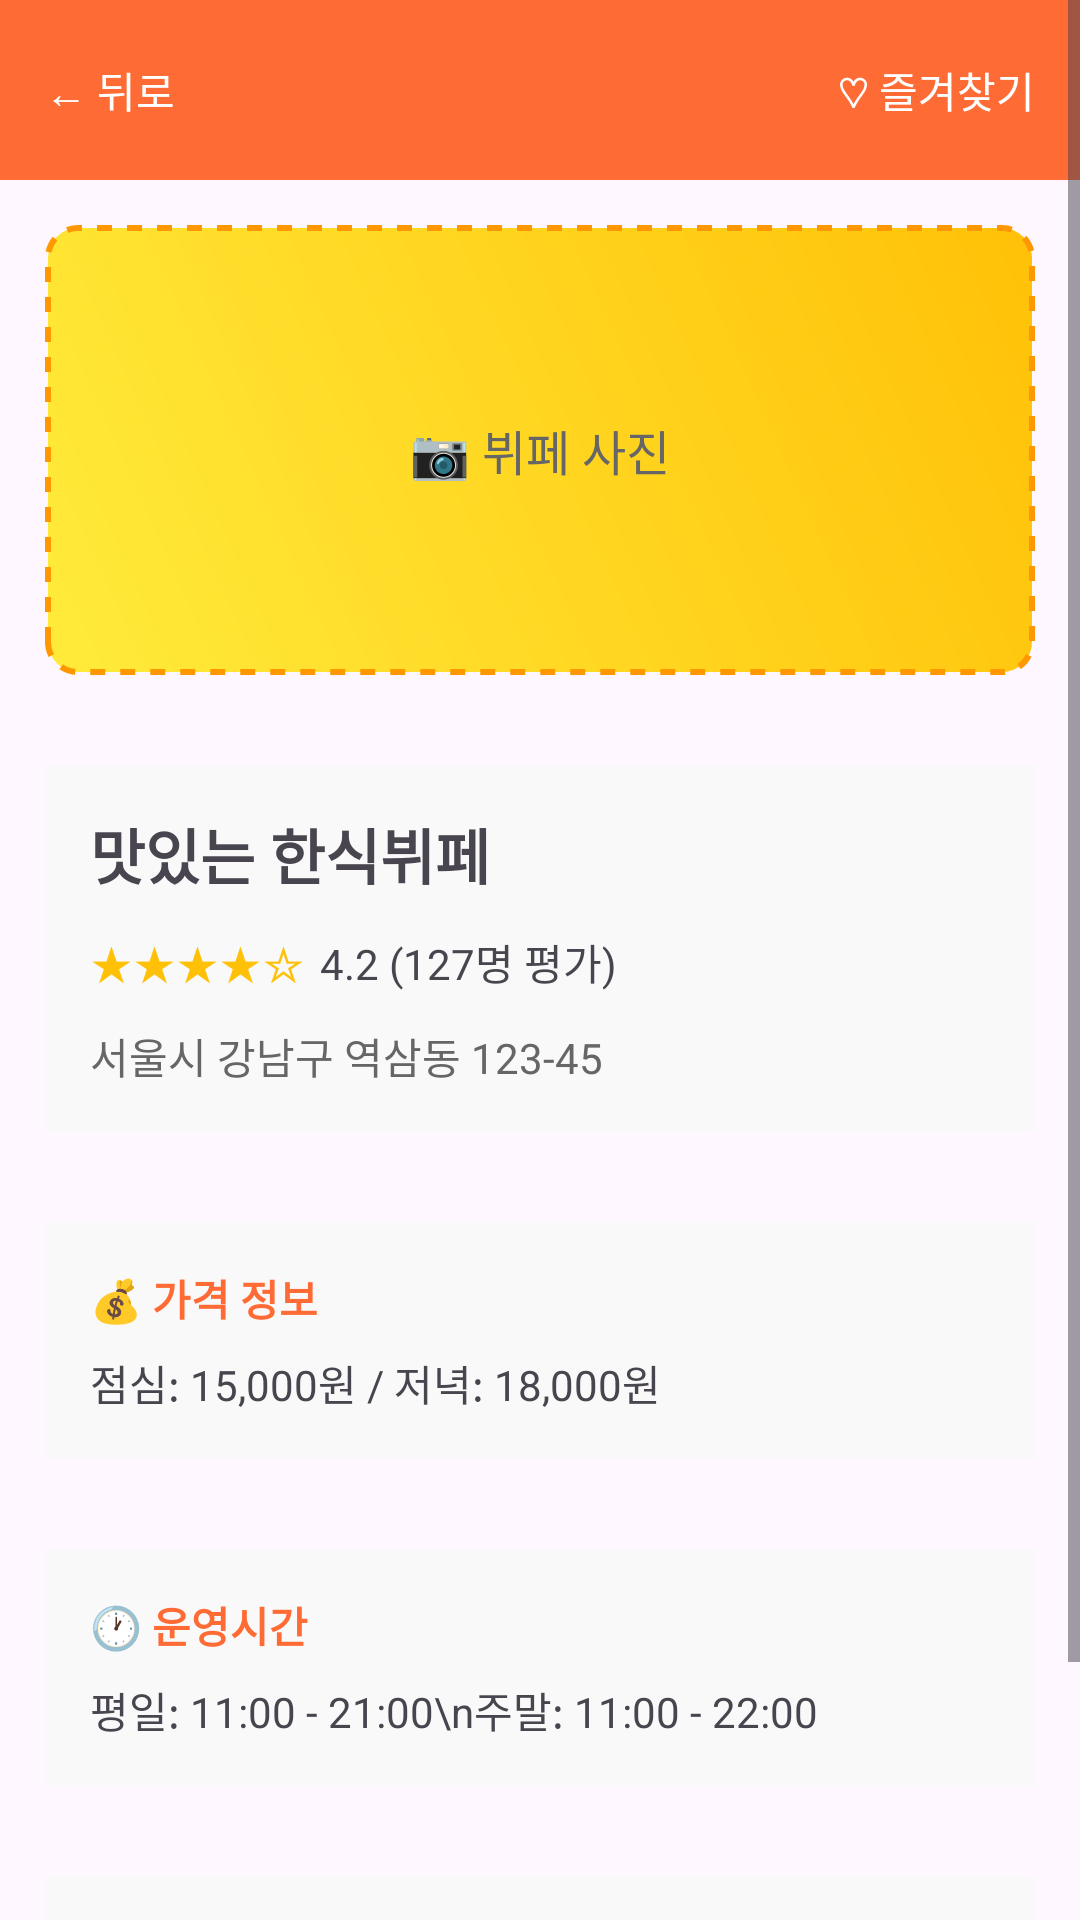

Write the Android layout XML for this screen, with the resource values it uses.
<!-- AndroidManifest.xml: application theme Theme.Hamba -->
<!-- res/layout/activity_hamba_detail.xml -->
<?xml version="1.0" encoding="utf-8"?>
<ScrollView xmlns:android="http://schemas.android.com/apk/res/android"
    android:layout_width="match_parent"
    android:layout_height="match_parent">

    <LinearLayout
        android:layout_width="match_parent"
        android:layout_height="wrap_content"
        android:orientation="vertical">

        
        <RelativeLayout
            android:layout_width="match_parent"
            android:layout_height="60dp"
            android:background="#ff6b35"
            android:padding="15dp">

            <TextView
                android:layout_width="wrap_content"
                android:layout_height="wrap_content"
                android:text="← 뒤로"
                android:textColor="#ffffff"
                android:layout_alignParentStart="true"
                android:layout_centerVertical="true" />

            <TextView
                android:layout_width="wrap_content"
                android:layout_height="wrap_content"
                android:text="♡ 즐겨찾기"
                android:textColor="#ffffff"
                android:layout_alignParentEnd="true"
                android:layout_centerVertical="true" />

        </RelativeLayout>

        
        <FrameLayout
            android:layout_width="match_parent"
            android:layout_height="150dp"
            android:background="@drawable/hamba_image_placeholder"
            android:layout_margin="15dp">

            <TextView
                android:layout_width="wrap_content"
                android:layout_height="wrap_content"
                android:text="📷 뷔페 사진"
                android:layout_gravity="center"
                android:textSize="16sp"
                android:textColor="#666" />

        </FrameLayout>

        
        <LinearLayout
            android:layout_width="match_parent"
            android:layout_height="wrap_content"
            android:orientation="vertical"
            android:background="#f9f9f9"
            android:padding="15dp"
            android:layout_margin="15dp"
            android:layout_marginTop="0dp">

            <TextView
                android:layout_width="wrap_content"
                android:layout_height="wrap_content"
                android:text="맛있는 한식뷔페"
                android:textSize="20sp"
                android:textStyle="bold"
                android:layout_marginBottom="10dp" />

            <LinearLayout
                android:layout_width="wrap_content"
                android:layout_height="wrap_content"
                android:orientation="horizontal"
                android:layout_marginBottom="10dp">

                <TextView
                    android:layout_width="wrap_content"
                    android:layout_height="wrap_content"
                    android:text="★★★★☆"
                    android:textColor="#ffc107"
                    android:textSize="16sp" />

                <TextView
                    android:layout_width="wrap_content"
                    android:layout_height="wrap_content"
                    android:text="4.2 (127명 평가)"
                    android:layout_marginStart="5dp" />

            </LinearLayout>

            <TextView
                android:layout_width="wrap_content"
                android:layout_height="wrap_content"
                android:text="서울시 강남구 역삼동 123-45"
                android:textColor="#666" />

        </LinearLayout>

        
        <LinearLayout
            android:layout_width="match_parent"
            android:layout_height="wrap_content"
            android:orientation="vertical"
            android:background="#f9f9f9"
            android:padding="15dp"
            android:layout_margin="15dp">

            <TextView
                android:layout_width="wrap_content"
                android:layout_height="wrap_content"
                android:text="💰 가격 정보"
                android:textStyle="bold"
                android:textColor="#ff6b35"
                android:layout_marginBottom="8dp" />

            <TextView
                android:layout_width="wrap_content"
                android:layout_height="wrap_content"
                android:text="점심: 15,000원 / 저녁: 18,000원" />

        </LinearLayout>

        
        <LinearLayout
            android:layout_width="match_parent"
            android:layout_height="wrap_content"
            android:orientation="vertical"
            android:background="#f9f9f9"
            android:padding="15dp"
            android:layout_margin="15dp">

            <TextView
                android:layout_width="wrap_content"
                android:layout_height="wrap_content"
                android:text="🕐 운영시간"
                android:textStyle="bold"
                android:textColor="#ff6b35"
                android:layout_marginBottom="8dp" />

            <TextView
                android:layout_width="wrap_content"
                android:layout_height="wrap_content"
                android:text="평일: 11:00 - 21:00\n주말: 11:00 - 22:00" />

        </LinearLayout>

        
        <LinearLayout
            android:layout_width="match_parent"
            android:layout_height="wrap_content"
            android:orientation="vertical"
            android:background="#f9f9f9"
            android:padding="15dp"
            android:layout_margin="15dp">

            <TextView
                android:layout_width="wrap_content"
                android:layout_height="wrap_content"
                android:text="📝 리뷰"
                android:textStyle="bold"
                android:textColor="#ff6b35"
                android:layout_marginBottom="8dp" />

            <TextView
                android:layout_width="wrap_content"
                android:layout_height="wrap_content"
                android:text="반찬 종류가 정말 많아요! 특히 김치찌개가 맛있어서..." />

        </LinearLayout>

    </LinearLayout>

</ScrollView>
<!-- resources referenced by this layout -->
<resources>
  <!-- drawable hamba_image_placeholder (drawable) -->
  <?xml version="1.0" encoding="utf-8"?>
  <shape xmlns:android="http://schemas.android.com/apk/res/android"
      android:shape="rectangle">
      <gradient
          android:startColor="#ffeb3b"
          android:endColor="#ffc107"
          android:angle="45" />
      <corners android:radius="10dp" />
      <stroke android:width="2dp" android:color="#ff9800" android:dashWidth="5dp" android:dashGap="5dp" />
  </shape>
  <style name="Theme.Hamba" parent="Theme.Material3.DayNight">
          
          <item name="colorPrimary">@color/md_theme_light_primary</item>
          <item name="colorOnPrimary">@color/md_theme_light_onPrimary</item>
          <item name="colorPrimaryContainer">@color/md_theme_light_primaryContainer</item>
          <item name="colorOnPrimaryContainer">@color/md_theme_light_onPrimaryContainer</item>
          
          <item name="colorSecondary">@color/md_theme_light_secondary</item>
          <item name="colorOnSecondary">@color/md_theme_light_onSecondary</item>
          <item name="colorSecondaryContainer">@color/md_theme_light_secondaryContainer</item>
          <item name="colorOnSecondaryContainer">@color/md_theme_light_onSecondaryContainer</item>
          
          <item name="colorTertiary">@color/md_theme_light_tertiary</item>
          <item name="colorOnTertiary">@color/md_theme_light_onTertiary</item>
          <item name="colorTertiaryContainer">@color/md_theme_light_tertiaryContainer</item>
          <item name="colorOnTertiaryContainer">@color/md_theme_light_onTertiaryContainer</item>
          
          <item name="android:statusBarColor">?attr/colorPrimaryVariant</item>
          
      </style>
  <color name="md_theme_light_primary">#ff6b35</color>
  <color name="md_theme_light_onPrimary">#FFFFFF</color>
  <color name="md_theme_light_primaryContainer">#FFDCC9</color>
  <color name="md_theme_light_onPrimaryContainer">#2B1700</color>
  <color name="md_theme_light_secondary">#775652</color>
  <color name="md_theme_light_onSecondary">#FFFFFF</color>
  <color name="md_theme_light_secondaryContainer">#FFDCC9</color>
  <color name="md_theme_light_onSecondaryContainer">#2C1513</color>
  <color name="md_theme_light_tertiary">#6F5C2E</color>
  <color name="md_theme_light_onTertiary">#FFFFFF</color>
  <color name="md_theme_light_tertiaryContainer">#FADDAA</color>
  <color name="md_theme_light_onTertiaryContainer">#241A00</color>
</resources>
